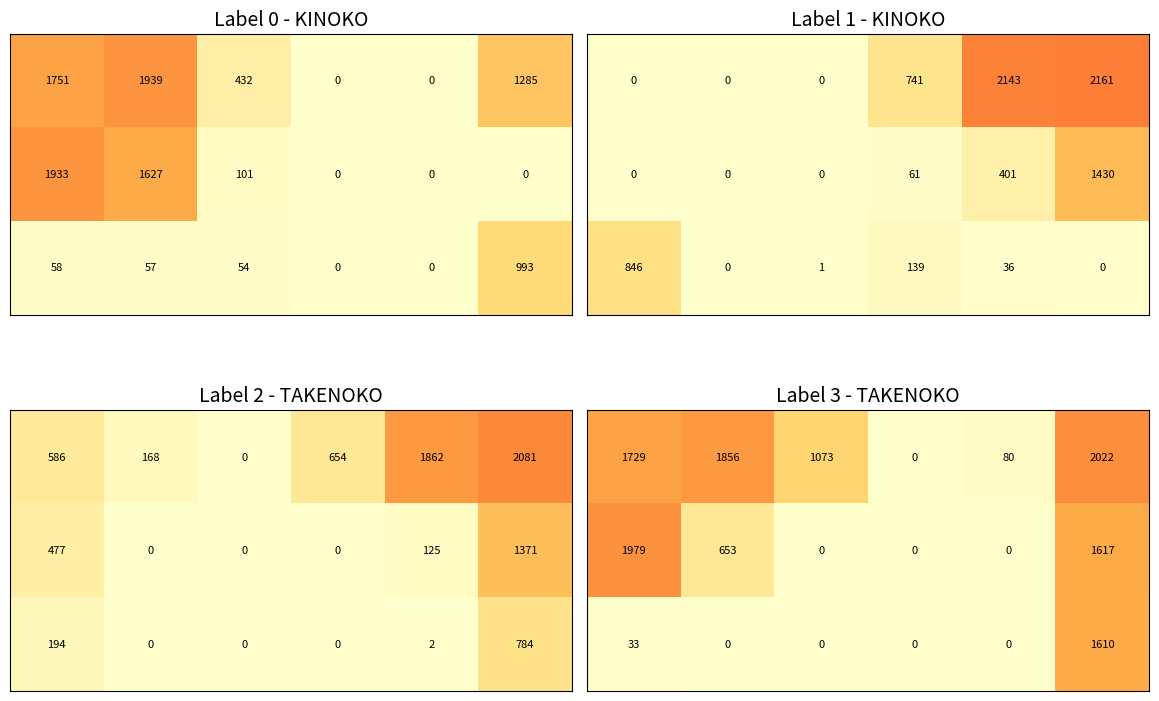

The script that saved this image:
import matplotlib.pyplot as plt
import numpy as np

# 1751,1939,432,0,0,1285
# 1933,1627,101,0,0,0
# 58,57,54,0,0,993

# 1793,1918,286,0,0,1750
# 2252,2725,0,0,0,35
# 1813,2320,351,0,0,50
# 0,0,0,741,2143,2161
# 0,0,0,61,401,1430
# 846,0,1,139,36,0

# 1809,2007,2221,848,7,0
# 2255,2786,469,0,0,0
# 1780,436,0,0,0,0
# 1475,176,9,973,2257,2229
# 0,0,0,146,3173,2132
# 0,0,0,21,2180,1995
# 1729,1856,1073,0,80,2022
# 1979,653,0,0,0,1617
# 33,0,0,0,0,1610

# 1586,168,0,654,1862,2081
# 1477,0,0,0,125,1371
# 1194,0,0,0,2,784

# --- 仮の3x6生データ（ラベル0〜3） ---
label_data = {
    0: np.array([[1751,1939,432,0,0,1285],
                 [1933,1627,101,0,0,0],
                 [58,57,54,0,0,993]]),
    1: np.array([[0,0,0,741,2143,2161],
                 [0,0,0,61,401,1430],
                 [846,0,1,139,36,0]]),
    2: np.array([[586,168,0,654,1862,2081],
                 [477,0,0,0,125,1371],
                 [194,0,0,0,2,784]]),
    3: np.array([[1729,1856,1073,0,80,2022],
                 [1979,653,0,0,0,1617],
                 [33,0,0,0,0,1610]])
}

label_names = {
    0: "Label 0 - KINOKO",
    1: "Label 1 - KINOKO",
    2: "Label 2 - TAKENOKO",
    3: "Label 3 - TAKENOKO"
}

# --- A4横のキャンバス 2x2 グリッド ---
fig, axs = plt.subplots(2, 2, figsize=(11.69, 8.27))  # A4 landscape

for ax, label in zip(axs.flat, range(4)):
    data = label_data[label]
    im = ax.imshow(data, vmin=0, vmax=4095, cmap='YlOrRd')

    # 数値をセルに描画
    for i in range(3):
        for j in range(6):
            ax.text(j, i, str(data[i, j]), ha="center", va="center", fontsize=8, color="black")

    ax.set_title(label_names[label], fontsize=14)
    ax.set_xticks([])
    ax.set_yticks([])

# --- レイアウト調整・保存 ---
plt.tight_layout()
plt.savefig("heatmap_labels.png", dpi=300)
print("画像保存完了：heatmap_labels.png")
